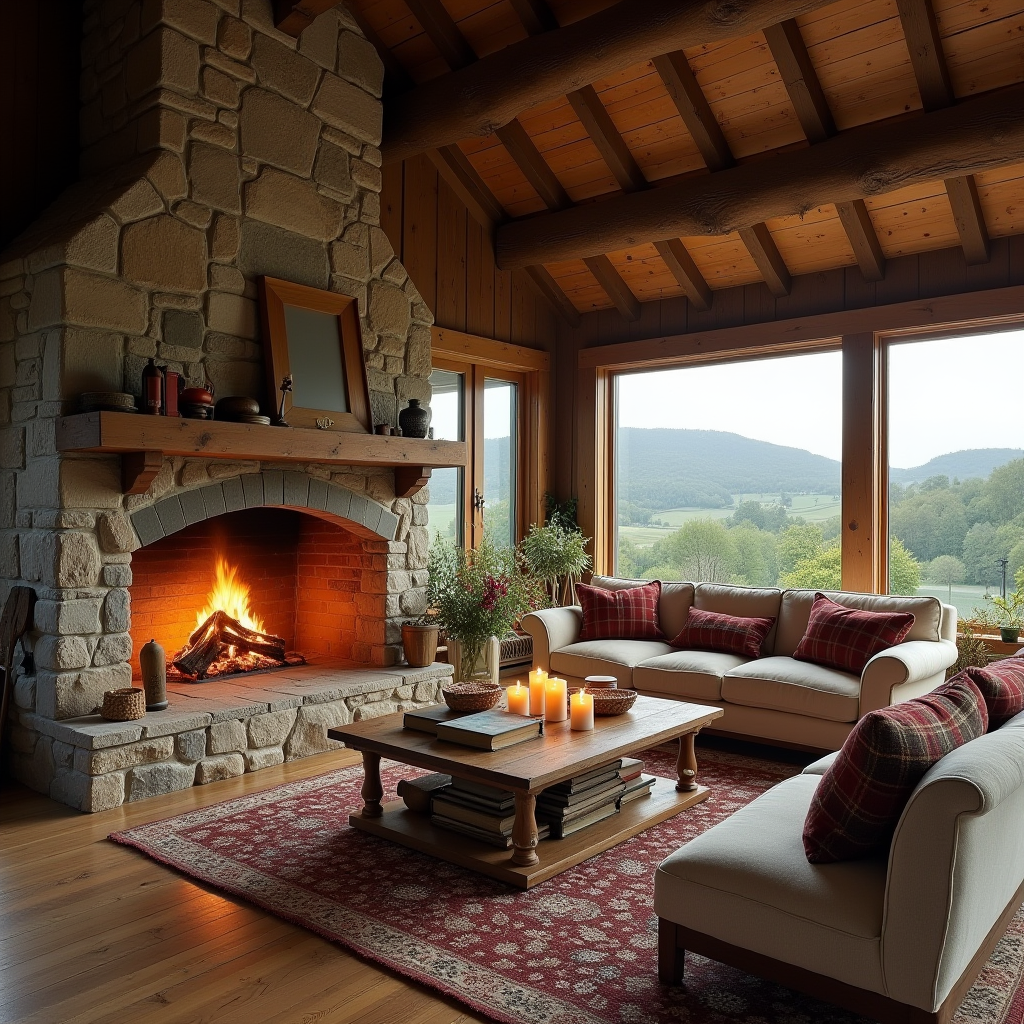
Generation parameters embedded in this image by ComfyUI (PNG 'prompt' text chunk: the API-format workflow graph, JSON):
{"6":{"inputs":{"text":"a rustic living room in an old farmhouse, featuring wide plank wood floors, an oversized stone fireplace with a roaring fire, a large comfortable sofa with plaid cushions, a wooden coffee table covered with vintage books and candles, and large windows framing views of rolling hills","clip":["11",0]},"class_type":"CLIPTextEncode"},"8":{"inputs":{"samples":["13",0],"vae":["10",0]},"class_type":"VAEDecode"},"9":{"inputs":{"filename_prefix":"ComfyUI","images":["8",0]},"class_type":"SaveImage"},"10":{"inputs":{"vae_name":"ae.sft"},"class_type":"VAELoader"},"11":{"inputs":{"clip_name1":"t5xxl_fp16.safetensors","clip_name2":"clip_l.safetensors","type":"flux"},"class_type":"DualCLIPLoader"},"12":{"inputs":{"unet_name":"flux1-dev.sft","weight_dtype":"default"},"class_type":"UNETLoader"},"13":{"inputs":{"noise":["25",0],"guider":["22",0],"sampler":["16",0],"sigmas":["17",0],"latent_image":["27",0]},"class_type":"SamplerCustomAdvanced"},"16":{"inputs":{"sampler_name":"euler"},"class_type":"KSamplerSelect"},"17":{"inputs":{"scheduler":"simple","steps":20,"denoise":1.0,"model":["30",0]},"class_type":"BasicScheduler"},"22":{"inputs":{"model":["30",0],"conditioning":["26",0]},"class_type":"BasicGuider"},"25":{"inputs":{"noise_seed":322441562677164},"class_type":"RandomNoise"},"26":{"inputs":{"guidance":3.5,"conditioning":["6",0]},"class_type":"FluxGuidance"},"27":{"inputs":{"width":1024,"height":1024,"batch_size":1},"class_type":"EmptySD3LatentImage"},"30":{"inputs":{"max_shift":1.15,"base_shift":0.5,"width":1024,"height":1024,"model":["12",0]},"class_type":"ModelSamplingFlux"}}